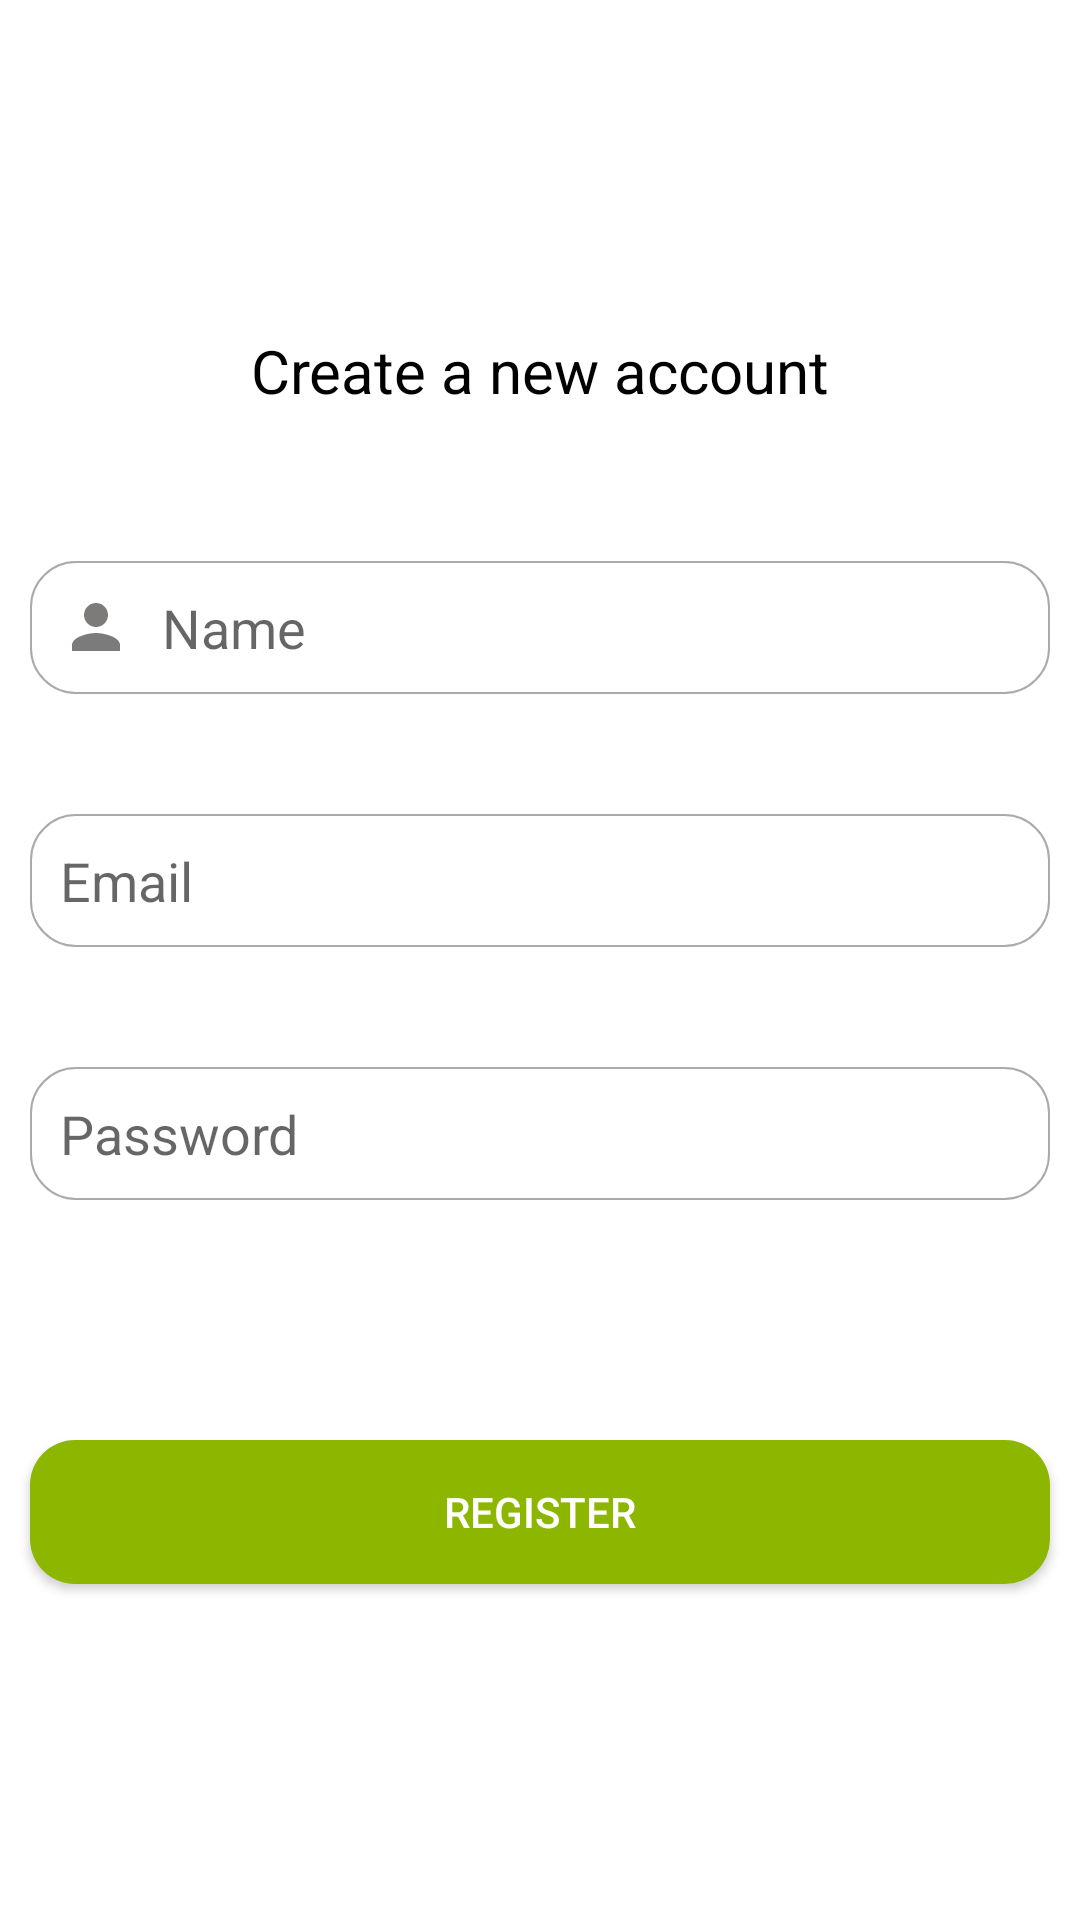

Here is an Android app screen rendered from its layout file. Give the layout XML and the strings, colors and styles it references.
<!-- AndroidManifest.xml: application theme Theme.ShoppingApp -->
<!-- res/layout/activity_register.xml -->
<?xml version="1.0" encoding="utf-8"?>
<RelativeLayout xmlns:android="http://schemas.android.com/apk/res/android"
    xmlns:tools="http://schemas.android.com/tools"
    android:layout_width="match_parent"
    android:layout_height="match_parent"
    tools:context=".view.activities.RegisterActivity">


    <ProgressBar
        android:layout_width="90dp"
        android:layout_height="90dp"
        android:layout_centerHorizontal="true"
        android:visibility="invisible"
        android:layout_centerVertical="true"
        android:id="@+id/progress"/>

    <TextView
        android:id="@+id/title"
        android:layout_width="match_parent"
        android:layout_height="wrap_content"
        android:layout_marginTop="110dp"
        android:gravity="center"
        android:text="Create a new account"
        android:textColor="#000"
        android:textSize="20sp"
        tools:ignore="HardcodedText" />


    <EditText
        android:id="@+id/name"
        android:layout_width="match_parent"
        android:layout_height="wrap_content"
        android:layout_below="@id/title"
        android:layout_marginStart="10dp"
        android:layout_marginTop="50dp"
        android:layout_marginEnd="10dp"
        android:autofillHints=""
        android:background="@drawable/background_input"
        android:drawableStart="@drawable/ic_user"
        android:drawablePadding="10dp"
        android:hint="Name"
        android:inputType="text"
        android:padding="10dp"
        tools:ignore="HardcodedText" />

    <EditText
        android:id="@+id/email"
        android:layout_width="match_parent"
        android:layout_height="wrap_content"
        android:layout_below="@id/name"
        android:layout_marginStart="10dp"
        android:layout_marginTop="40dp"
        android:layout_marginEnd="10dp"
        android:autofillHints=""
        android:background="@drawable/background_input"
        android:drawableStart="@drawable/ic_email"
        android:drawablePadding="10dp"
        android:hint="Email"
        android:inputType="textEmailAddress"
        android:padding="10dp"
        tools:ignore="HardcodedText" />

    <EditText
        android:id="@+id/password"
        android:layout_width="match_parent"
        android:layout_height="wrap_content"
        android:layout_below="@id/email"
        android:layout_marginStart="10dp"
        android:layout_marginTop="40dp"
        android:layout_marginEnd="10dp"
        android:autofillHints=""
        android:drawableStart="@drawable/ic_password"
        android:drawablePadding="10dp"
        android:background="@drawable/background_input"
        android:padding="10dp"
        android:hint="Password"
        android:inputType="textPassword"
        tools:ignore="HardcodedText" />


    <androidx.appcompat.widget.AppCompatButton
        android:id="@+id/buttonCreateAccount"
        android:layout_width="match_parent"
        android:layout_height="wrap_content"
        android:layout_below="@id/password"
        android:layout_marginStart="10dp"
        android:layout_marginTop="80dp"
        android:layout_marginEnd="10dp"
        android:background="@drawable/background_primary_button"
        android:elevation="5dp"
        android:text="Register"
        android:textColor="#fff"
        tools:ignore="HardcodedText" />
</RelativeLayout>
<!-- resources referenced by this layout -->
<resources>
  <!-- drawable background_input (drawable) -->
  <?xml version="1.0" encoding="utf-8"?>
  <shape xmlns:android="http://schemas.android.com/apk/res/android">
      <corners android:radius="15dp"/>
      <stroke android:color="@android:color/darker_gray" android:width="0.6dp"/>
  </shape>
  <!-- drawable background_primary_button (drawable) -->
  <?xml version="1.0" encoding="utf-8"?>
  <shape xmlns:android="http://schemas.android.com/apk/res/android">
      <solid android:color="#8db600" />
      <corners android:radius="15dp"/>
  </shape>
  <!-- drawable ic_user (drawable) -->
  <vector android:height="24dp" android:tint="#7D7A7A"
      android:viewportHeight="24" android:viewportWidth="24"
      android:width="24dp" xmlns:android="http://schemas.android.com/apk/res/android">
      <path android:fillColor="@android:color/white" android:pathData="M12,12c2.21,0 4,-1.79 4,-4s-1.79,-4 -4,-4 -4,1.79 -4,4 1.79,4 4,4zM12,14c-2.67,0 -8,1.34 -8,4v2h16v-2c0,-2.66 -5.33,-4 -8,-4z"/>
  </vector>
  <style name="Theme.ShoppingApp" parent="Theme.MaterialComponents.Light.NoActionBar">
          
          <item name="colorPrimary">@color/purple_500</item>
          <item name="colorPrimaryVariant">@color/purple_700</item>
          <item name="colorOnPrimary">@color/white</item>
          
          <item name="colorSecondary">@color/teal_200</item>
          <item name="colorSecondaryVariant">@color/teal_700</item>
          <item name="colorOnSecondary">@color/black</item>
          
          <item name="android:statusBarColor" tools:targetApi="l">?attr/colorPrimaryVariant</item>
          
      </style>
  <!-- not gathered from this repository: default colours our renderer supplied (Android Studio template values) -->
  <color name="purple_500">#FF6200EE</color>
  <color name="purple_700">#FF3700B3</color>
  <color name="teal_200">#FF03DAC5</color>
  <color name="teal_700">#FF018786</color>
  <color name="black">#FF000000</color>
  <color name="white">#FFFFFFFF</color>
</resources>
